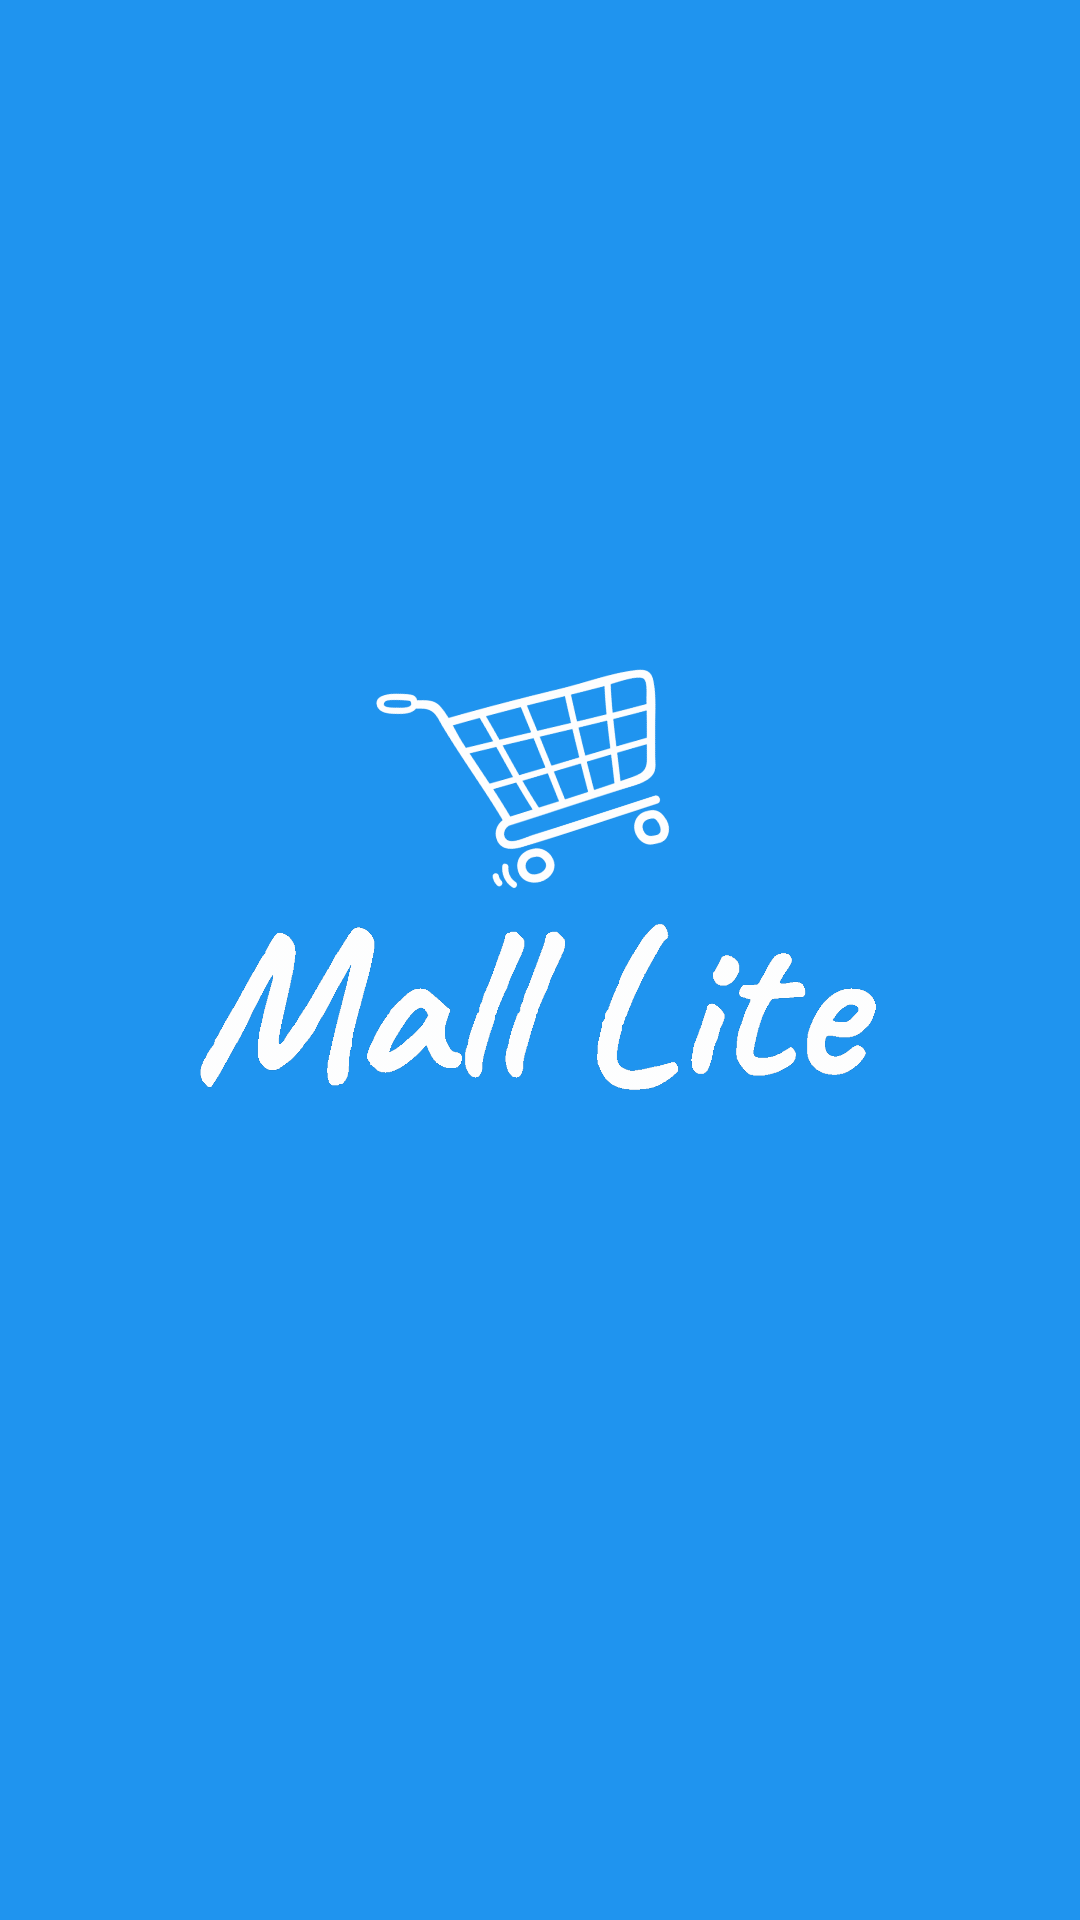

Write the Android layout XML for this screen, with the resource values it uses.
<!-- AndroidManifest.xml: application theme AppTheme -->
<!-- res/layout/activity_main.xml -->
<?xml version="1.0" encoding="utf-8"?>
<LinearLayout
    xmlns:android="http://schemas.android.com/apk/res/android"
    xmlns:tools="http://schemas.android.com/tools"
    android:layout_width="match_parent"
    android:layout_height="match_parent"
    xmlns:app="http://schemas.android.com/apk/res-auto"
    android:background="@color/colorAccent"
    android:orientation="vertical"
    android:layout_gravity="center"
    android:gravity="center"
    tools:context=".MainActivity">


    <ImageView
        android:layout_width="100dp"
        android:layout_height="100dp"
        android:src="@drawable/assd"
        android:rotation="-18"
        android:contentDescription="@null" />

    <ImageView
        android:layout_width="wrap_content"
        android:layout_height="60dp"
        android:layout_marginBottom="70dp"
        android:src="@drawable/logo_text2"
        android:contentDescription="@null" />

    <ProgressBar
        android:id="@+id/waitingProg"
        android:layout_width="48dp"
        android:layout_height="48dp"
        android:background="@drawable/progress_back"
        android:visibility="gone"
        android:padding="8dp"/>


    <com.ornach.nobobutton.NoboButton
        android:id="@+id/btnSignIn"
        android:layout_width="160dp"
        android:layout_height="wrap_content"
        app:nb_text="تسجيل دخول"
        android:visibility="gone"
        app:nb_backgroundColor="@color/white"
        app:nb_textSize="16dp"
        android:padding="12dp"
        app:nb_textColor="@color/blueDark"
        app:nb_focusColor="@color/low_gray"
        app:nb_textStyle="bold"
        app:nb_radius="8dp"
        android:layout_marginTop="65dp"
        />

</LinearLayout>
<!-- resources referenced by this layout -->
<resources>
  <color name="blueDark">#0065B5</color>
  <color name="colorAccent">#1F94EF</color> //64B4F4
  <color name="low_gray">#E6E6E6</color>
  <color name="white">#FFFFFF</color>
  <!-- drawable assd: png bitmap (drawable-hdpi, 20629 bytes) -->
  <!-- drawable logo_text2: png bitmap (drawable-hdpi, 34800 bytes) -->
  <!-- drawable progress_back (drawable) -->
  <?xml version="1.0" encoding="utf-8"?>
  <shape android:shape="rectangle" xmlns:android="http://schemas.android.com/apk/res/android">
  
      <solid android:color="@color/white"/>
  
      <size android:width="110dp" android:height="110dp"/>
  
      <corners android:radius="120dp"/>
  
  
  </shape>
  <style name="AppTheme" parent="Theme.MaterialComponents.Light.NoActionBar">
          
          <item name="colorPrimary">@color/colorPrimary</item>
          <item name="colorPrimaryDark">@color/colorPrimaryDark</item>
          <item name="colorAccent">@color/colorAccent</item>
      </style>
  <color name="colorPrimary">#AD1457</color>
  <color name="colorPrimaryDark">#1F94EF</color>
</resources>
